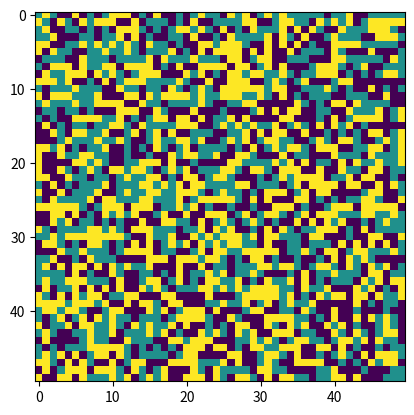

The matplotlib source for this figure:
import numpy as np
import matplotlib.pyplot as plt

def initialise(N):
    
    arr = np.random.choice([0, 1, 2], size=(N, N))
    
    return arr



def main():
    
    N = 50
    show_anim = True
    arr = initialise(N)
    nsweeps = 10
    nsteps = nsweeps*N*N
    
    p1, p2, p3 = 0.5, 0.5, 0.5
    
    
    if show_anim:
        fig = plt.figure()
        im=plt.imshow(arr, animated=True)
        
    
    for step in range(nsteps):
        
        i, j = np.random.randint(0, N, 2)
        
        print(i, j)
main()










